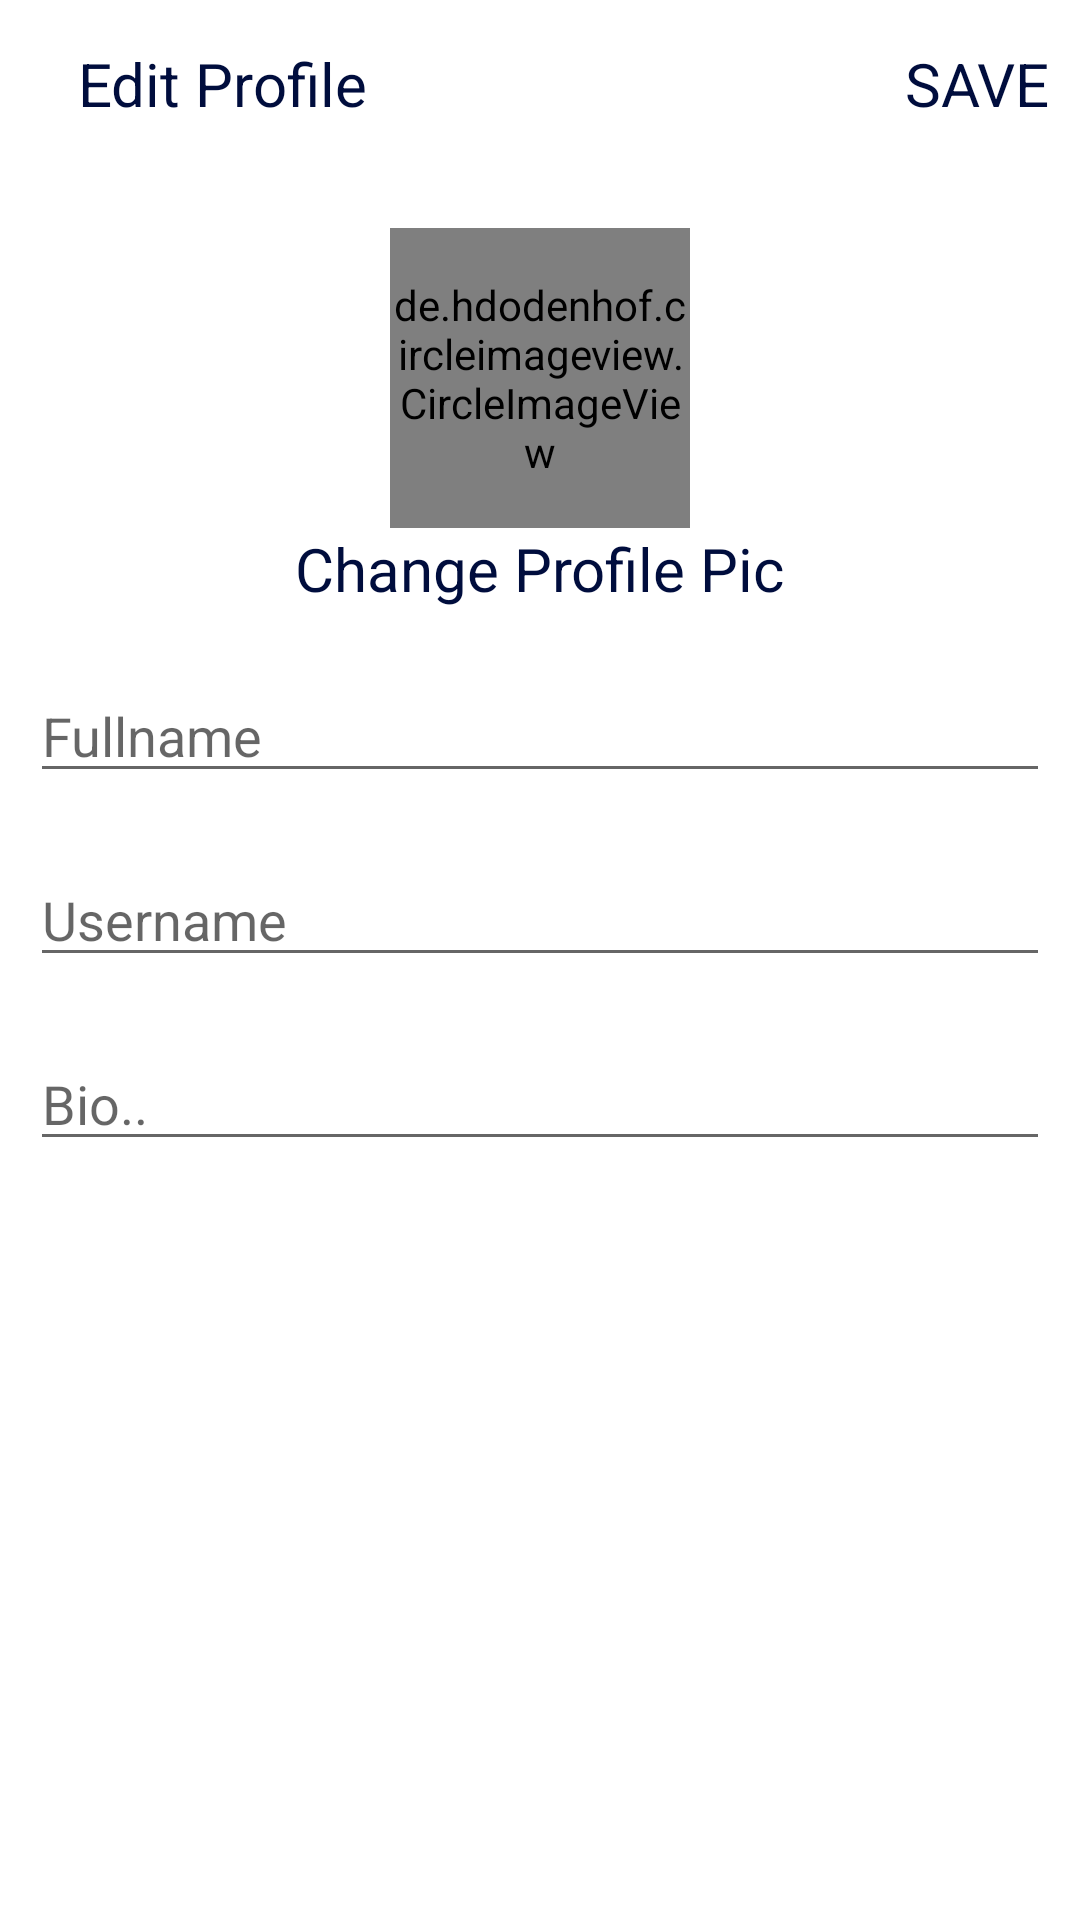

Android layout source for this screen:
<!-- AndroidManifest.xml: application theme Theme.Mingle -->
<!-- res/layout/activity_edit_profile.xml -->
<?xml version="1.0" encoding="utf-8"?>
<LinearLayout xmlns:android="http://schemas.android.com/apk/res/android"
    xmlns:app="http://schemas.android.com/apk/res-auto"
    xmlns:tools="http://schemas.android.com/tools"
    android:layout_width="match_parent"
    android:layout_height="match_parent"
    tools:context=".EditProfile"
    android:orientation="vertical">

    <com.google.android.material.appbar.AppBarLayout
        android:layout_width="match_parent"
        android:layout_height="wrap_content"
        android:id="@+id/bar"
        android:background="?android:attr/windowBackground">
        
        <Toolbar
            android:layout_width="match_parent"
            android:layout_height="wrap_content"
            android:id="@+id/toolbar"
            android:background="?android:attr/windowBackground">

            <RelativeLayout
                android:layout_width="match_parent"
                android:layout_height="wrap_content">
                
                <ImageView
                    android:layout_width="wrap_content"
                    android:layout_height="wrap_content"
                    android:src="@drawable/ic_close"
                    android:layout_centerVertical="true"
                    android:layout_alignParentStart="true"
                    android:id="@+id/close"/>

                <TextView
                    android:layout_width="wrap_content"
                    android:layout_height="wrap_content"
                    android:text="Edit Profile"
                    android:layout_centerVertical="true"
                    android:layout_marginStart="10dp"
                    android:textSize="20sp"
                    android:textColor="@color/color_primary_dark"
                    android:layout_toEndOf="@+id/close"/>

                <TextView
                    android:layout_width="wrap_content"
                    android:layout_height="wrap_content"
                    android:text="SAVE"
                    android:layout_marginRight="10dp"
                    android:textSize="20sp"
                    android:layout_centerVertical="true"
                    android:layout_alignParentEnd="true"
                    android:textColor="@color/color_primary_dark"
                    android:id="@+id/save"/>
            </RelativeLayout>
        </Toolbar>
    </com.google.android.material.appbar.AppBarLayout>
    
    <LinearLayout
        android:layout_width="match_parent"
        android:layout_height="wrap_content"
        android:orientation="vertical"
        android:padding="10dp">
        
        <de.hdodenhof.circleimageview.CircleImageView
            android:layout_width="100dp"
            android:layout_height="100dp"
            android:src="@mipmap/ic_launcher_launch"
            android:layout_gravity="center"
            android:id="@+id/image_profile"
            android:layout_marginTop="10dp"/>

        <TextView
            android:layout_width="wrap_content"
            android:layout_height="wrap_content"
            android:text="Change Profile Pic"
            android:layout_gravity="center"
            android:id="@+id/change_photo"
            android:textSize="20sp"
            android:textColor="@color/color_primary_dark"/>

        <EditText
            android:layout_width="match_parent"
            android:layout_height="wrap_content"
            android:id="@+id/fullName"
            android:hint="Fullname"
            android:layout_marginTop="20dp"/>

        <EditText
            android:layout_width="match_parent"
            android:layout_height="wrap_content"
            android:id="@+id/username"
            android:hint="Username"
            android:layout_marginTop="20dp"/>

        <EditText
            android:layout_width="match_parent"
            android:layout_height="wrap_content"
            android:id="@+id/bio"
            android:hint="Bio.."
            android:layout_marginTop="20dp"/>

    </LinearLayout>

</LinearLayout>
<!-- resources referenced by this layout -->
<resources>
  <color name="color_primary_dark">#000d3d</color>
  <style name="Theme.Mingle" parent="Theme.MaterialComponents.DayNight.DarkActionBar">
          
          <item name="colorPrimary">@color/color_primary</item>
          <item name="colorOnPrimary">@color/white</item>
          
          <item name="colorSecondary">@color/color_primary_dark</item>
          <item name="colorOnSecondary">@color/black</item>
          
          <item name="android:statusBarColor">?attr/colorPrimary</item>
          
      </style>
  <color name="color_primary">#455CDE</color>
  <color name="white">#FFFFFFFF</color>
  <color name="black">#FF000000</color>
</resources>
